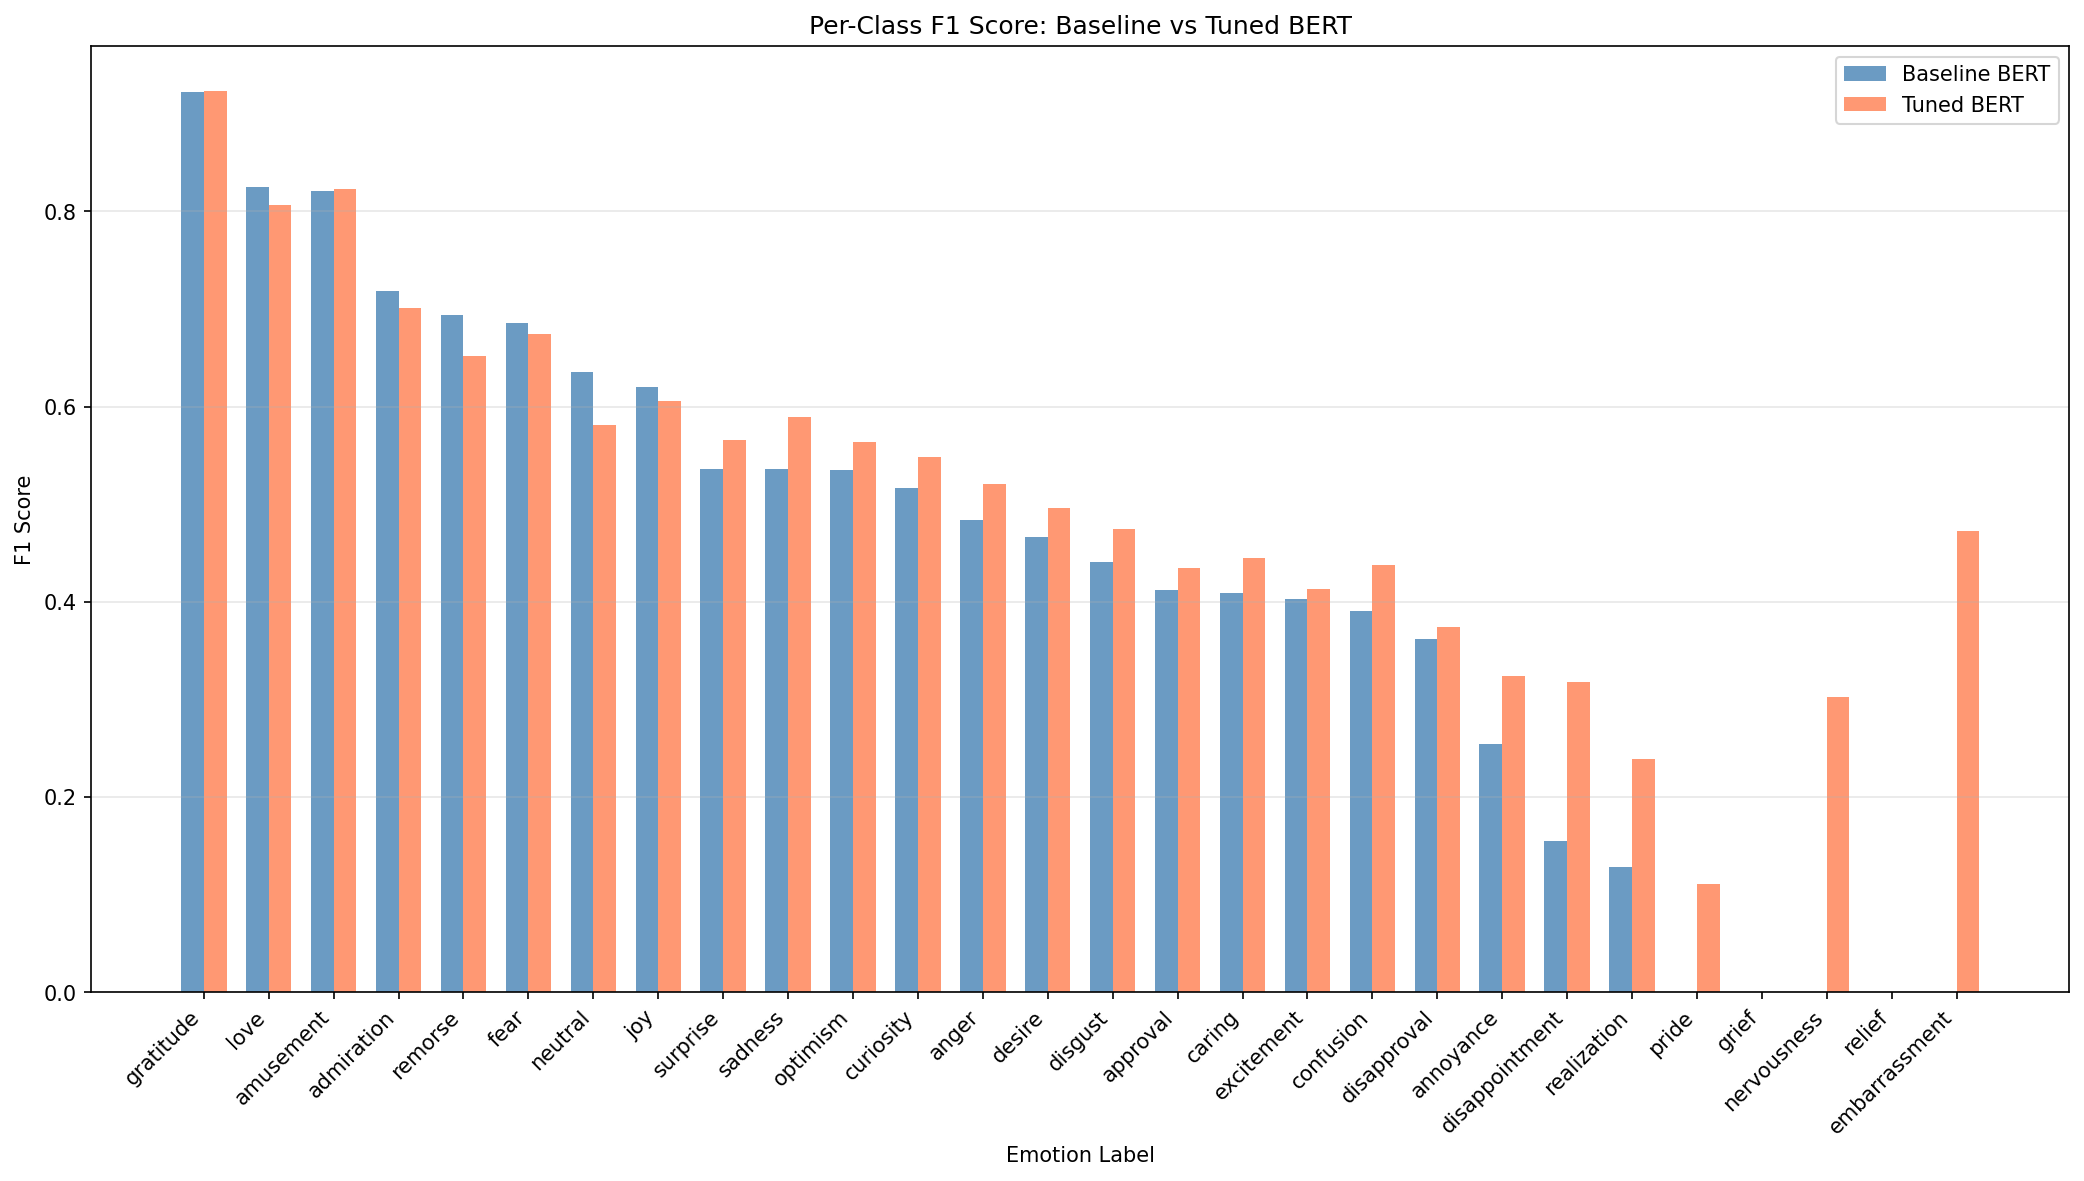

The data file committed next to this chart (first rows):
Label, Baseline F1, Tuned F1, Improvement
embarrassment, 0.0, 0.4727, 0.4727
nervousness, 0.0, 0.303, 0.303
disappointment, 0.1548, 0.3176, 0.1628
pride, 0.0, 0.1111, 0.1111
realization, 0.1282, 0.2392, 0.111
annoyance, 0.2549, 0.3239, 0.06898
sadness, 0.536, 0.589, 0.053
confusion, 0.3909, 0.4377, 0.0468
anger, 0.4834, 0.5206, 0.03723
caring, 0.4095, 0.4444, 0.03492
disgust, 0.4405, 0.4744, 0.03394
curiosity, 0.5165, 0.5487, 0.03222
desire, 0.4667, 0.4965, 0.02979
surprise, 0.5366, 0.5654, 0.02879
optimism, 0.5355, 0.5634, 0.0279
approval, 0.4125, 0.4345, 0.02205
disapproval, 0.3619, 0.3742, 0.01234
excitement, 0.4028, 0.4134, 0.01063
amusement, 0.8207, 0.8227, 0.001993
gratitude, 0.9224, 0.9231, 0.0006758
grief, 0.0, 0.0, 0.0
relief, 0.0, 0.0, 0.0
fear, 0.6857, 0.6742, -0.01156
joy, 0.6202, 0.6053, -0.01495
admiration, 0.7184, 0.7014, -0.01701
love, 0.8247, 0.8064, -0.01836
remorse, 0.6942, 0.6519, -0.04236
neutral, 0.6355, 0.5812, -0.05435
